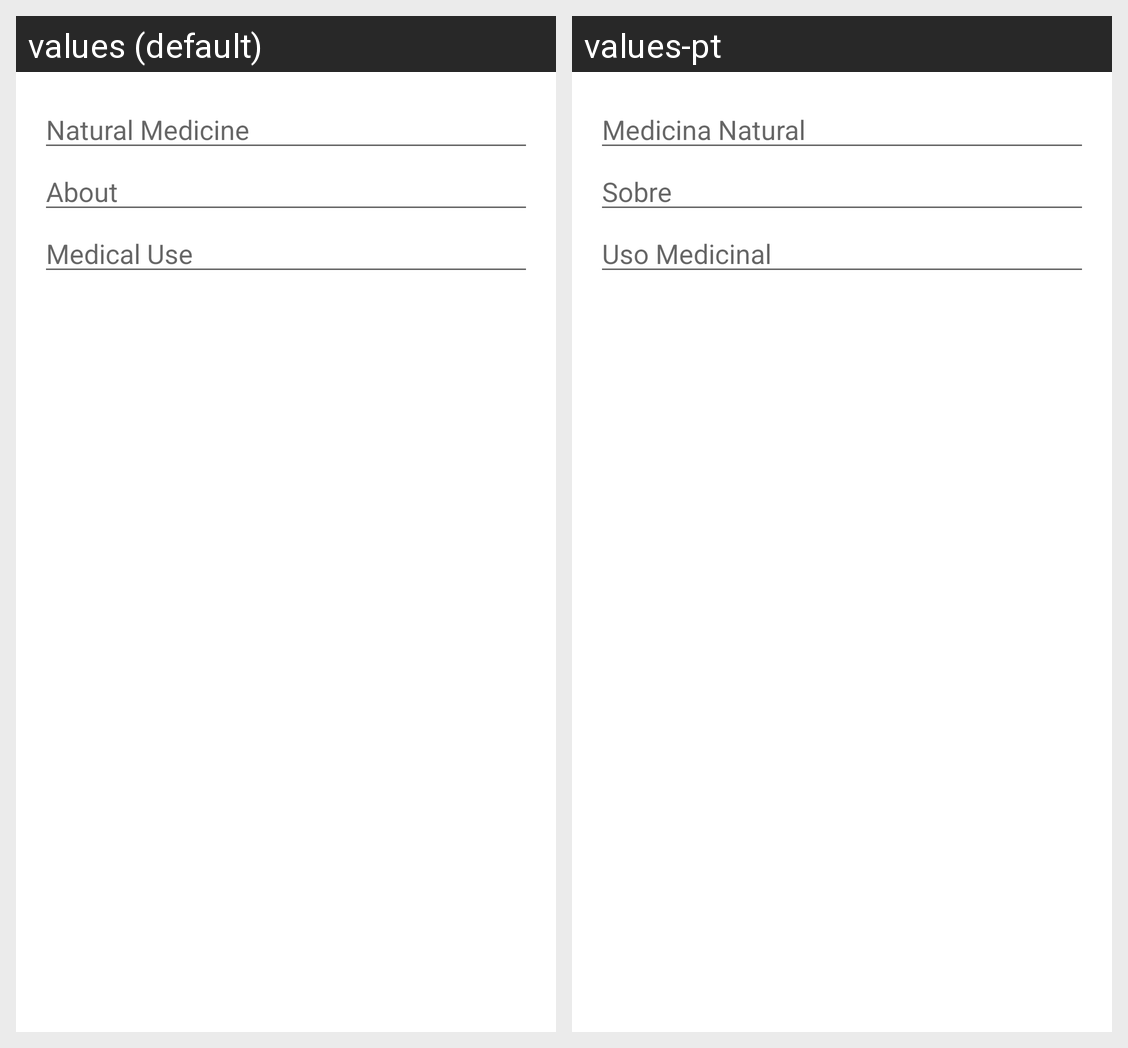

Locale-by-locale string values for the Android screen shown in this grid:
Android screen res/layout/activity_persist_client.xml rendered under 2 locales, left to right: values (default), values-pt. Device: Nexus 5 (rendered at 1080×1920; each locale shown at half size, 540×960, under a caption strip naming it); theme AppThemeMaterial.
Strings drawn on this screen, with the default value and each locale's value (text and hints the layout hard-codes, and strings that could not be matched under every locale, appear in the picture but are not listed):

app_name
  values: Natural Medicine
  values-pt: Medicina Natural

About
  values: About
  values-pt: Sobre

MedicalUse
  values: Medical Use
  values-pt: Uso Medicinal
